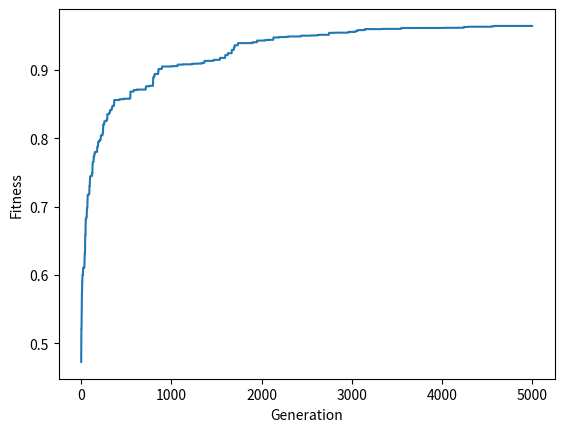
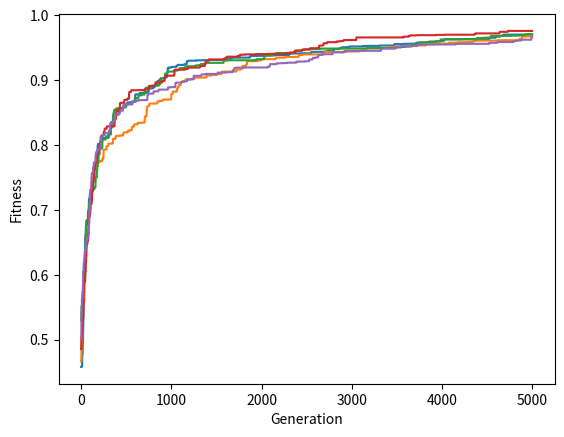
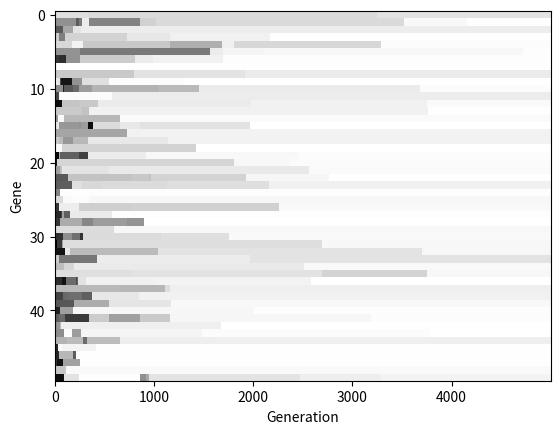

The script that saved these images, in order:
import numpy as np
import matplotlib.pyplot as plt

def MatrixCreate(down,across):
    return np.zeros([down,across])

def MatrixRandomize(matrix):
    return np.random.random(np.shape(matrix))

def MatrixPerturb(matrix, p, prange):
    # perturb the given matrix, replacing entries with probablity p
    replaces = np.random.choice(2,np.shape(matrix),p=[1-p,p])
    return matrix-np.multiply(matrix,replaces)+np.multiply(replaces,np.random.uniform(low=prange[0],high=prange[1],size=np.shape(matrix)))

def Core01Fitness(matrix,match):
    # function for core01
    return np.mean(matrix)

def Evolve(parent,runtime,testFun,fitnessFun,match,prange):
    fit = np.zeros(runtime)
    genes = np.zeros([np.shape(parent)[0],np.shape(parent)[1],runtime])
    for currentGeneration in range(runtime):
        perf = testFun(parent)
        parentFitness = fitnessFun(perf,match)
        fit[currentGeneration] = parentFitness
        genes[:,:,currentGeneration] = parent
        child = MatrixPerturb(parent, .05, prange)
        # now run the child
        perf = testFun(child)
        childFitness = fitnessFun(perf,match)
        if childFitness > parentFitness:
            parent = child
            parentFitness = childFitness

    return fit,genes

if __name__ == '__main__':
    runtime = 5000

    # first just plot 1
    parent = MatrixCreate(1, 50) 
    parent = MatrixRandomize(parent) 
    fit,genes = Evolve(parent,runtime,lambda x: x,Core01Fitness,[],[0,1])
    plt.plot(range(runtime),fit)
    plt.xlabel("Generation")
    plt.ylabel("Fitness")
    plt.savefig("figure01.png")
    plt.close()

    # now plot 5
    nruns = 5
    fits = np.zeros([nruns,runtime])

    for i in range(nruns):
        parent = MatrixCreate(1, 50) 
        parent = MatrixRandomize(parent) 
        fit,genes = Evolve(parent,runtime,lambda x: x,Core01Fitness,[],[0,1])
        fits[i,:] = fit
        plt.plot(range(runtime),fit)

    plt.xlabel("Generation")
    plt.ylabel("Fitness")
    plt.savefig("figure02.png")
    plt.close()
    
    # first just plot 1
    parent = MatrixCreate(1, 50) 
    parent = MatrixRandomize(parent) 
    fit,genes = Evolve(parent,runtime,lambda x: x,Core01Fitness,[],[0,1])
    plt.imshow(genes[0,:,:], cmap=plt.cm.gray, aspect='auto', interpolation='nearest')
    plt.xlabel("Generation")
    plt.ylabel("Gene")
    plt.savefig("figure03.png")
    plt.close()
